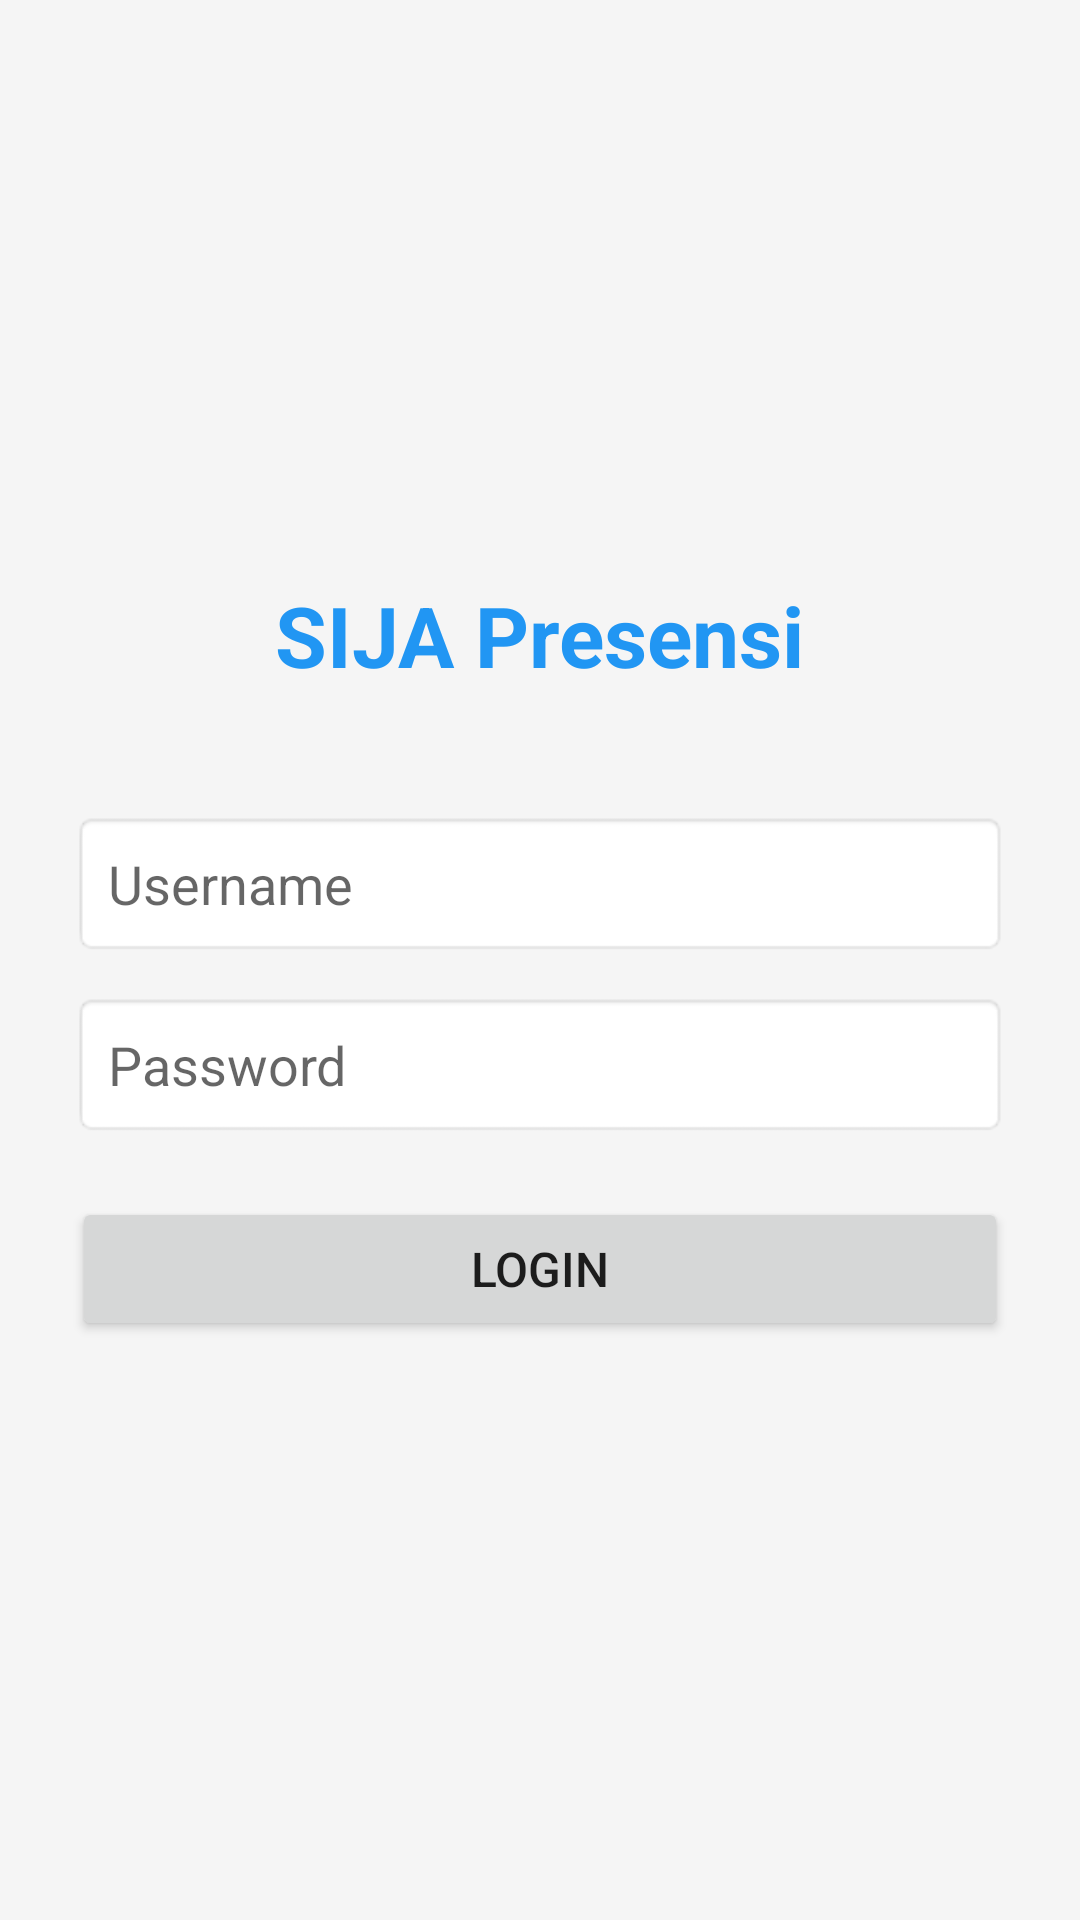

Layout XML and referenced resources for this Android screen:
<!-- AndroidManifest.xml: application theme Theme.PresensiMobile -->
<!-- res/layout/activity_login.xml -->
<?xml version="1.0" encoding="utf-8"?>
<LinearLayout xmlns:android="http://schemas.android.com/apk/res/android"
    android:layout_width="match_parent"
    android:layout_height="match_parent"
    android:orientation="vertical"
    android:padding="24dp"
    android:gravity="center"
    android:background="#F5F5F5">

    <TextView
        android:layout_width="wrap_content"
        android:layout_height="wrap_content"
        android:text="SIJA Presensi"
        android:textSize="28sp"
        android:textStyle="bold"
        android:textColor="#2196F3"
        android:layout_marginBottom="40dp"/>

    <EditText
        android:id="@+id/etUsername"
        android:layout_width="match_parent"
        android:layout_height="wrap_content"
        android:hint="Username"
        android:padding="12dp"
        android:background="@android:drawable/editbox_background"
        android:layout_marginBottom="12dp"/>

    <EditText
        android:id="@+id/etPassword"
        android:layout_width="match_parent"
        android:layout_height="wrap_content"
        android:hint="Password"
        android:inputType="textPassword"
        android:padding="12dp"
        android:background="@android:drawable/editbox_background"
        android:layout_marginBottom="20dp"/>

    <Button
        android:id="@+id/btnLogin"
        android:layout_width="match_parent"
        android:layout_height="wrap_content"
        android:text="Login"
        android:padding="12dp"
        android:textSize="16sp"/>

    <ProgressBar
        android:id="@+id/progressBar"
        android:layout_width="wrap_content"
        android:layout_height="wrap_content"
        android:layout_marginTop="16dp"
        android:visibility="gone"/>

</LinearLayout>
<!-- resources referenced by this layout -->
<resources>
  <style name="Theme.PresensiMobile" parent="Theme.AppCompat.Light.DarkActionBar">
          
          <item name="colorPrimary">#2196F3</item>
          <item name="colorPrimaryDark">#1976D2</item>
          <item name="colorAccent">#03DAC5</item>
      </style>
</resources>
